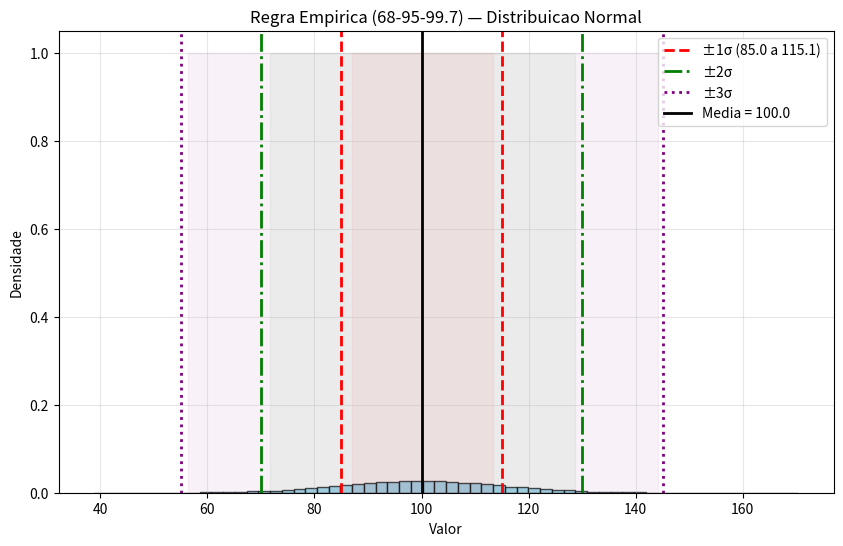

Here is the Python script that generated this plot:
import numpy as np
import matplotlib.pyplot as plt
np.random.seed(42)

# Exemplo 1: Calculo passo a passo
dados = np.array([5, 7, 9, 11, 13])
media = np.mean(dados)
desvios = dados - media
desvios2 = desvios ** 2
variancia = np.mean(desvios2)
desvio_padrao = np.sqrt(variancia)
print("Calculo passo a passo:")
print(f"Dados: {dados}")
print(f"Media: {media}")
print(f"Desvios: {desvios}")
print(f"Desvios²: {desvios2}")
print(f"Soma dos desvios²: {sum(desvios2)}")
print(f"Variancia (pop): {variancia:.2f}")
print(f"Desvio padrao: {desvio_padrao:.2f}")
print(f"\nConfirmando com numpy — np.var: {np.var(dados):.2f}, np.std: {np.std(dados):.2f}")

# Exemplo 2: Populacional vs Amostral
populacao = np.random.normal(100, 15, 100000)
amostra = np.random.choice(populacao, 30)
print("Desvio Padrao: Populacao vs Amostra")
print(f"Populacao — sigma real: {np.std(populacao):.2f}")
print(f"Amostra — s (ddof=0): {np.std(amostra, ddof=0):.2f}  (dividindo por n)")
print(f"Amostra — s (ddof=1): {np.std(amostra, ddof=1):.2f}  (dividindo por n-1)")
print("ddof=1 (amostral) e mais proximo do valor real da populacao.")

# Exemplo 3: Regra Empirica (68-95-99.7)
normal = np.random.normal(100, 15, 100000)
media = np.mean(normal); std = np.std(normal)
dentro_1 = np.sum(np.abs(normal - media) <= std)
dentro_2 = np.sum(np.abs(normal - media) <= 2 * std)
dentro_3 = np.sum(np.abs(normal - media) <= 3 * std)
total = len(normal)
print("Regra Empirica — Dados Normais:")
print(f"  Dentro de 1σ (±{std:.1f}): {dentro_1/total*100:.1f}%  (esperado: 68%)")
print(f"  Dentro de 2σ (±{2*std:.1f}): {dentro_2/total*100:.1f}%  (esperado: 95%)")
print(f"  Dentro de 3σ (±{3*std:.1f}): {dentro_3/total*100:.1f}%  (esperado: 99.7%)")

# Exemplo 4: Visualizacao da regra empirica
plt.figure(figsize=(10, 6))
count, bins, _ = plt.hist(normal, bins=60, color='skyblue', edgecolor='black', alpha=0.7, density=True)
plt.axvline(media - std, color='red', linestyle='--', linewidth=2, label=f'±1σ ({media-std:.1f} a {media+std:.1f})')
plt.axvline(media + std, color='red', linestyle='--', linewidth=2)
plt.axvline(media - 2*std, color='green', linestyle='-.', linewidth=2, label=f'±2σ')
plt.axvline(media + 2*std, color='green', linestyle='-.', linewidth=2)
plt.axvline(media - 3*std, color='purple', linestyle=':', linewidth=2, label=f'±3σ')
plt.axvline(media + 3*std, color='purple', linestyle=':', linewidth=2)
plt.axvline(media, color='black', linewidth=2, label=f'Media = {media:.1f}')
plt.fill_between(bins, 0, 1, where=(bins >= media-std) & (bins <= media+std), color='red', alpha=0.05)
plt.fill_between(bins, 0, 1, where=(bins >= media-2*std) & (bins <= media+2*std), color='green', alpha=0.05)
plt.fill_between(bins, 0, 1, where=(bins >= media-3*std) & (bins <= media+3*std), color='purple', alpha=0.05)
plt.xlabel('Valor'); plt.ylabel('Densidade'); plt.title('Regra Empirica (68-95-99.7) — Distribuicao Normal')
plt.legend(); plt.grid(True, alpha=0.3); plt.show()

# Exemplo 5: Variancia vs Desvio Padrao
dados = np.array([10, 12, 15, 18, 20, 22, 25])
var = np.var(dados); std = np.std(dados)
print(f"Dados: {dados}")
print(f"Variancia: {var:.2f} (unidade² — dificil interpretar)")
print(f"Desvio Padrao: {std:.2f} (mesma unidade — facil interpretar)")
print(f"\nSe os dados estao em cm, a variancia esta em cm² e o DP em cm.")

# Exemplo 6: Coeficiente de Variacao
alturas = np.random.normal(170, 10, 100)
pesos = np.random.normal(70, 8, 100)
cv_alt = np.std(alturas) / np.mean(alturas) * 100
cv_peso = np.std(pesos) / np.mean(pesos) * 100
print(f"Altura — Media: {np.mean(alturas):.1f}cm, DP: {np.std(alturas):.1f}cm, CV: {cv_alt:.1f}%")
print(f"Peso — Media: {np.mean(pesos):.1f}kg, DP: {np.std(pesos):.1f}kg, CV: {cv_peso:.1f}%")
print("\nEmbora o DP da altura seja maior, o CV mostra que o peso tem maior")
print("variabilidade relativa (proporcional a media).")

# Exercicio 1: DP de temperaturas
temps = np.array([28, 30, 27, 31, 29, 33, 26])
print(f"Temperaturas: {temps}")
print(f"Media: {np.mean(temps):.1f}C")
print(f"Variancia: {np.var(temps):.2f}C²")
print(f"Desvio Padrao: {np.std(temps):.2f}C")
print(f"Regra empirica: 68% entre {np.mean(temps)-np.std(temps):.1f}C e {np.mean(temps)+np.std(temps):.1f}C")

# Exercicio 2: Comparando DP e CV
grupo1 = np.random.normal(50, 5, 100)
grupo2 = np.random.normal(200, 20, 100)
print(f"Grupo 1 — Media={np.mean(grupo1):.1f}, DP={np.std(grupo1):.1f}, CV={np.std(grupo1)/np.mean(grupo1)*100:.1f}%")
print(f"Grupo 2 — Media={np.mean(grupo2):.1f}, DP={np.std(grupo2):.1f}, CV={np.std(grupo2)/np.mean(grupo2)*100:.1f}%")
print("\nDP do grupo 2 e maior, mas o CV e similar — a variabilidade relativa e parecida.")
